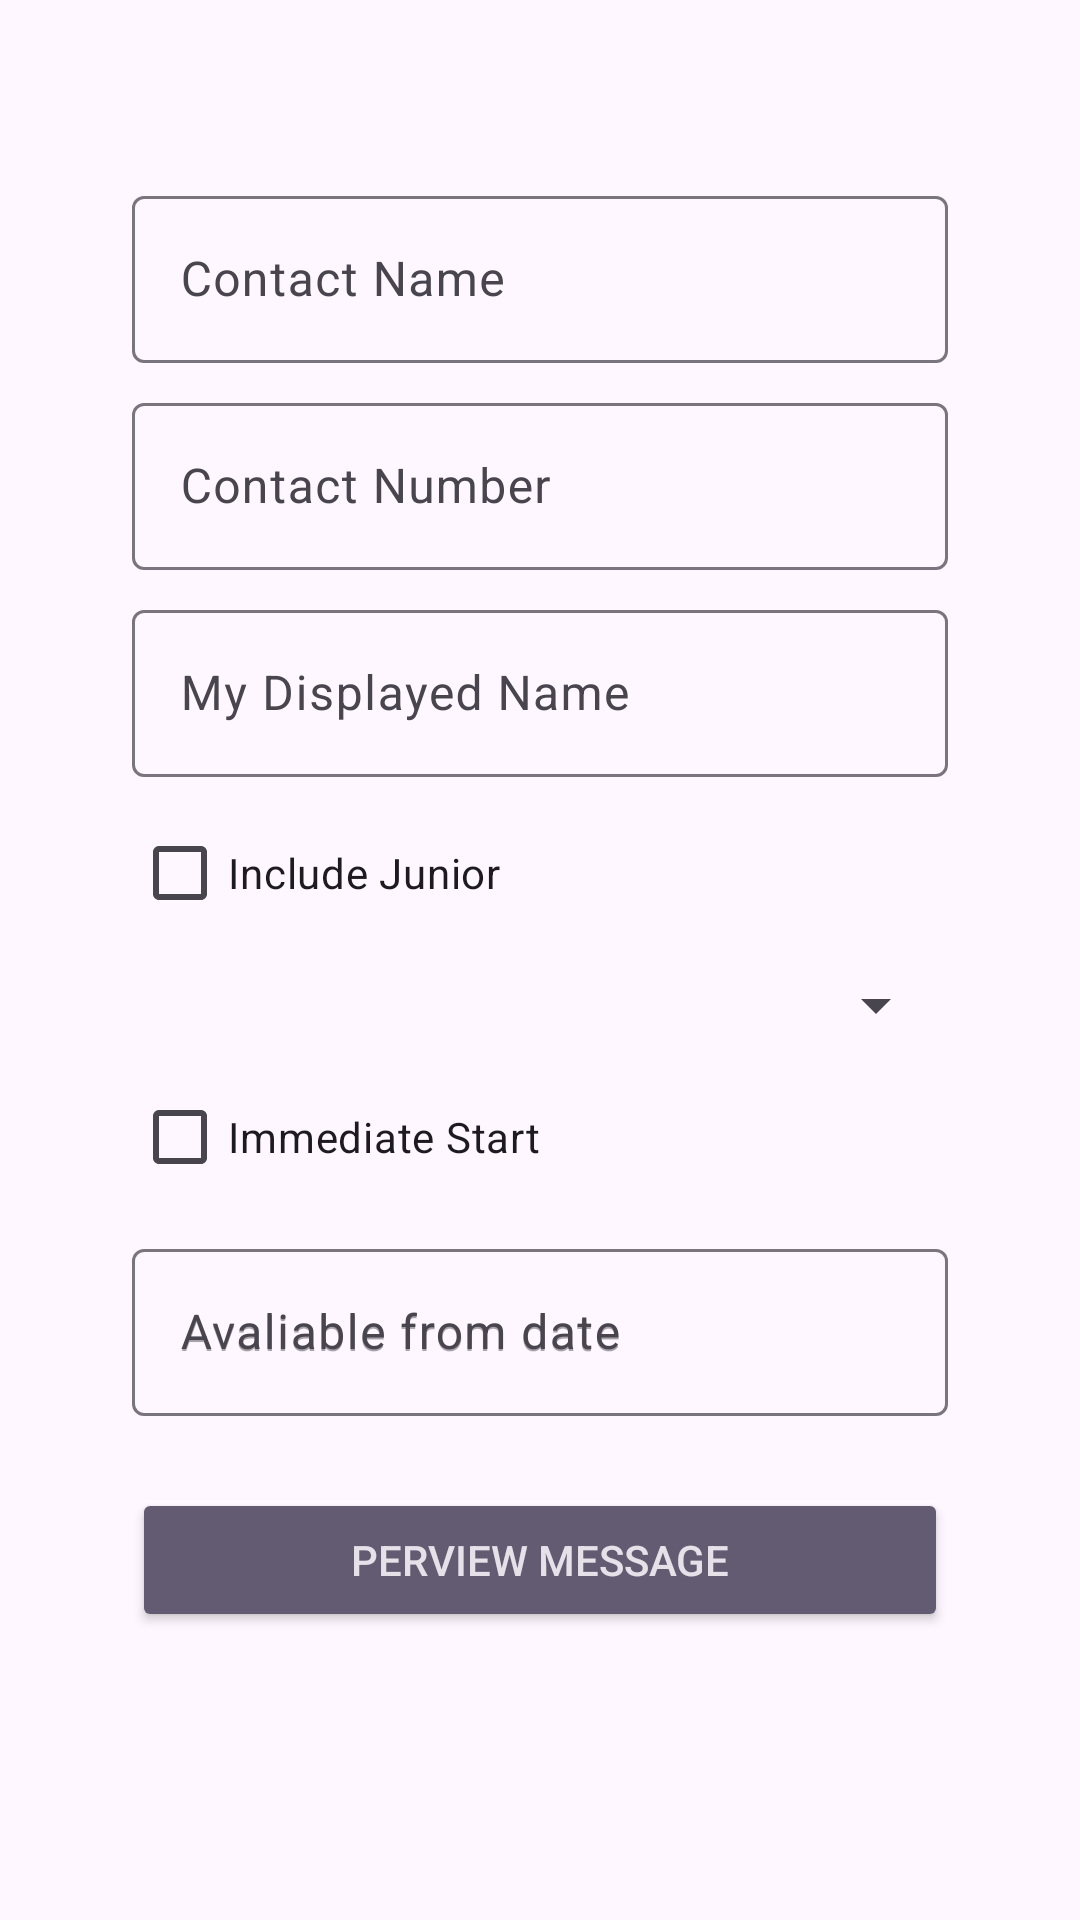

Layout XML and referenced resources for this Android screen:
<!-- AndroidManifest.xml: application theme Theme.SelfAd -->
<!-- res/layout/activity_main.xml -->
<?xml version="1.0" encoding="utf-8"?>
<ScrollView xmlns:android="http://schemas.android.com/apk/res/android"
    xmlns:tools="http://schemas.android.com/tools"
    android:layout_width="match_parent"
    android:layout_height="match_parent">

    <LinearLayout
        android:layout_width="match_parent"
        android:layout_height="wrap_content"
        android:orientation="vertical"
        android:padding="44dp">

        <com.google.android.material.textfield.TextInputLayout
            android:layout_width="match_parent"
            android:layout_height="wrap_content"
            android:layout_marginTop="16dp">

            <com.google.android.material.textfield.TextInputEditText
                android:id="@+id/edittext_contact_name"
                android:layout_width="match_parent"
                android:layout_height="wrap_content"
                android:hint="Contact Name"
                android:inputType="textCapWords" />

        </com.google.android.material.textfield.TextInputLayout>

        <com.google.android.material.textfield.TextInputLayout
            android:layout_width="match_parent"
            android:layout_height="wrap_content"
            android:layout_marginTop="8dp">

            <com.google.android.material.textfield.TextInputEditText
                android:id="@+id/edittext_contact_number"
                android:layout_width="match_parent"
                android:layout_height="wrap_content"
                android:hint="Contact Number"
                android:inputType="phone" />

        </com.google.android.material.textfield.TextInputLayout>

        <com.google.android.material.textfield.TextInputLayout
            android:layout_width="match_parent"
            android:layout_height="wrap_content"
            android:layout_marginTop="8dp">

            <com.google.android.material.textfield.TextInputEditText
                android:id="@+id/edittext_my_displayed_name"
                android:layout_width="match_parent"
                android:layout_height="wrap_content"
                android:hint="My Displayed Name"
                android:inputType="textCapWords" />

        </com.google.android.material.textfield.TextInputLayout>

        <CheckBox
            android:id="@+id/checkbox_junior"
            android:layout_width="match_parent"
            android:layout_height="wrap_content"
            android:layout_marginTop="8dp"
            android:text="Include Junior" />

        <Spinner
            android:id="@+id/spinner_list"
            android:layout_width="match_parent"
            android:layout_height="wrap_content"
            android:layout_marginTop="8dp"
            tools:listitem="@android:layout/simple_list_item_1" />

        <CheckBox
            android:id="@+id/checkbox_start"
            android:layout_width="match_parent"
            android:layout_height="wrap_content"
            android:layout_marginTop="8dp"
            android:text="Immediate Start" />

        <com.google.android.material.textfield.TextInputLayout
            android:layout_width="match_parent"
            android:layout_height="wrap_content"
            android:layout_marginTop="8dp"
            android:hint="Avaliable from date">

            <com.google.android.material.textfield.TextInputEditText
                android:id="@+id/edittext_start_date"
                android:layout_width="match_parent"
                android:layout_height="wrap_content"
                android:hint="Avaliable from date"
                android:inputType="date" />

        </com.google.android.material.textfield.TextInputLayout>

        <Button
            android:id="@+id/btn_submit"
            style="@style/Widget.AppCompat.Button.Colored"
            android:layout_width="match_parent"
            android:layout_height="wrap_content"
            android:layout_marginTop="24dp"
            android:text="Perview Message" />

    </LinearLayout>

</ScrollView>
<!-- resources referenced by this layout -->
<resources>
  <style name="Theme.SelfAd" parent="Base.Theme.SelfAd" />
  <style name="Base.Theme.SelfAd" parent="Theme.Material3.DayNight">
          
          
      </style>
</resources>
